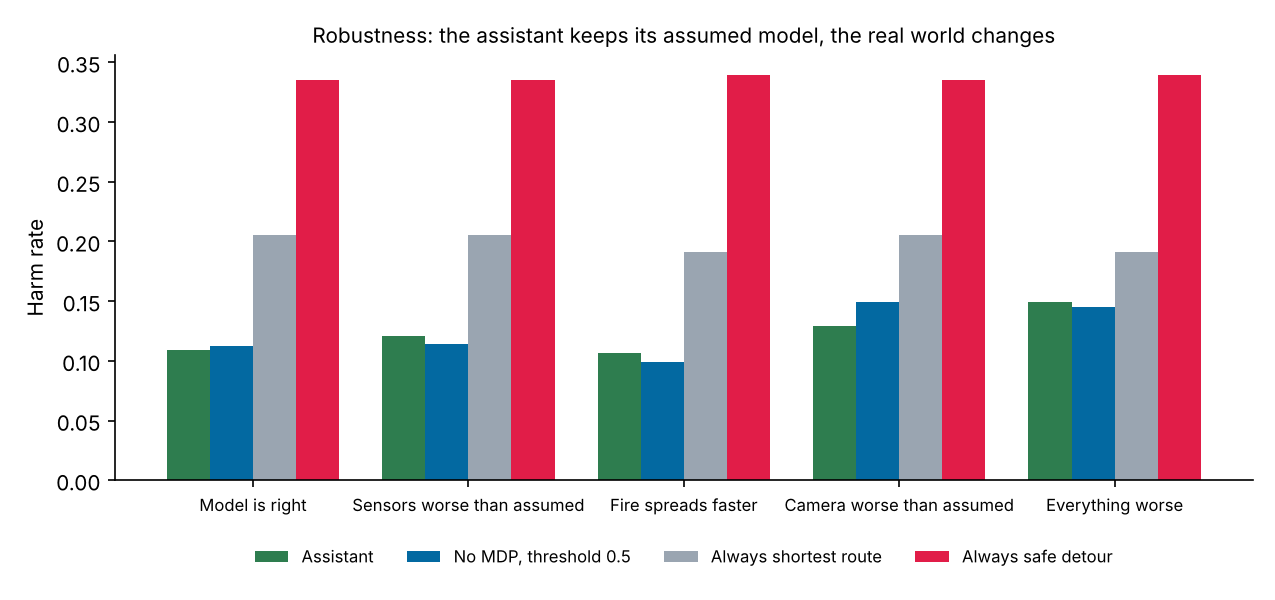

Source data for this figure (header and first rows):
world, Assistant (HMM + A* + Bayes + MDP) harm, No MDP, threshold 0.5 (hand-tuned) harm, Always shortest route harm, Always safe detour harm, Assistant (HMM + A* + Bayes + MDP) utili…, No MDP, threshold 0.5 (hand-tuned) utili…, Always shortest route utility, Always safe detour utility
Model is right, 0.109, 0.112, 0.2055, 0.3355, 51.54, 50.7, 13.8, -40.83
Sensors worse than assumed, 0.121, 0.114, 0.2055, 0.3355, 46.69, 49.91, 13.8, -40.74
Fire spreads faster, 0.1065, 0.099, 0.191, 0.339, 52.52, 55.93, 19.6, -42.24
Camera worse than assumed, 0.129, 0.1495, 0.2055, 0.3355, 43.5, 35.67, 13.8, -40.83
Everything worse, 0.149, 0.145, 0.191, 0.339, 35.38, 37.5, 19.6, -42.15
